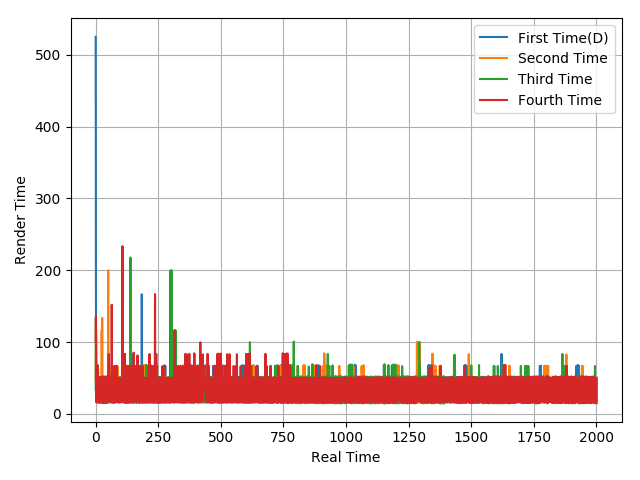

The table this chart was drawn from, first rows:
524.91, 159.06, 49.04, 16.75, 50.91, 16.28, 50.4, 49.99, 16.63, 66.67, 16.57, 33.41, 49.46, 16.51, 50.77, 16.64, 49.64, 17.04, 50.04, 15.83, 50.84, 15.81, 49.99, 17.51
49.15, 134.2, 49.33, 16.41, 33.34, 50.98, 15.81, 67.57, 16.61, 66.7, 16, 33.26, 50.8, 15.92, 49.72, 16.72, 50.95, 15.78, 50.88, 15.7, 50.99, 33.3, 50.01, 15.81
33.22, 133.6, 50.71, 15.87, 34.17, 50.01, 16.64, 66.7, 15.84, 67.57, 15.8, 34.13, 50.03, 16.27, 50.41, 16.05, 50.63, 15.72, 50.95, 16.65, 50.03, 15.93, 49.74, 16.65
100.1, 135, 48.29, 16.74, 49.89, 16.76, 50.1, 50.21, 16.33, 66.79, 16.59, 33.35, 50.27, 16.41, 50.24, 16.43, 50.13, 16.53, 50.71, 18.75, 48.09, 17.08, 49.66, 17.17
